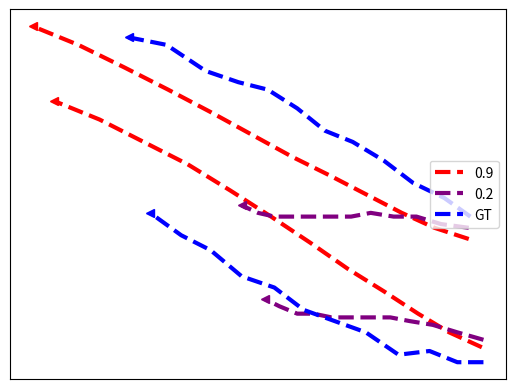

Recreate this plot in Python. (Note: this script raises an exception after producing the figure.)
import numpy as np
import matplotlib.pyplot as plt

# PLOTTING HOTEL DATASET - Plot 1 in figure 3


xSpeed01 = np.asarray([507, 486, 466, 444, 422, 399, 374, 349, 323, 296, 268, 240])
ySpeed01 = np.asarray([317, 320, 324, 329, 334, 339, 345, 351, 357, 363, 369, 374])

xSpeed02 = np.asarray([515, 495, 476, 455, 433, 410, 386, 361, 335, 308, 281, 253])
ySpeed02 = np.asarray([288, 292, 297, 303, 309, 316, 323, 330, 337, 343, 349, 354])

xSpeedGT = np.asarray([508, 492, 473, 455, 436, 419, 402, 384, 366, 346, 322, 299])
ySpeedGT = np.asarray([323, 328, 332, 338, 343, 346, 352, 357, 359, 362, 369, 371])

xSpeedGT02 = np.asarray([516, 500, 483, 464, 444, 425, 406, 388, 368, 349, 331, 312])
ySpeedGT02 = np.asarray([284, 284, 287, 286, 292, 295, 298, 304, 307, 314, 318, 324])

xSpeed03 = np.asarray([508, 490, 473, 455, 437, 419, 400, 380, 361, 340, 320, 299])
ySpeed03 = np.asarray([317, 320, 324, 328, 332, 336, 338, 341, 342, 343, 343, 343])

xSpeed04 = np.asarray([516, 499, 482, 465, 448, 430, 411, 392, 373, 353, 333, 312])
ySpeed04 = np.asarray([287, 291, 295, 300, 305, 309, 313, 315, 317, 318, 319, 319])

xSpeed05 = np.asarray([507, 490, 475, 461, 447, 435, 422, 411, 399, 388, 378, 368])
ySpeed05 = np.asarray([320, 321, 323, 323, 324, 323, 323, 323, 323, 323, 324, 326])

xSpeed06 = np.asarray([516, 500, 485, 471, 459, 446, 434, 423, 412, 402, 391, 382])
ySpeed06 = np.asarray([290, 292, 294, 295, 296, 296, 296, 296, 297, 297, 299, 301])


plt.plot(xSpeed01, ySpeed01, zorder=1, linewidth=3, linestyle='--', color='red', label='0.9')
plt.plot(xSpeed02, ySpeed02, zorder=1, linewidth=3, linestyle='--', color='red')

#plt.plot(xSpeed03, ySpeed03, zorder=1, linewidth=3, linestyle='--', color='cyan', label='0.5')
#plt.plot(xSpeed04, ySpeed04, zorder=1, linewidth=3, linestyle='--', color='cyan')

plt.plot(xSpeed05, ySpeed05, zorder=1, linewidth=3, linestyle='--', color='purple', label='0.2')
plt.plot(xSpeed06, ySpeed06, zorder=1, linewidth=3, linestyle='--', color='purple')

plt.plot(xSpeedGT, ySpeedGT, zorder=1, linewidth=3, color='blue', label='GT', linestyle='--')
plt.plot(xSpeedGT02, ySpeedGT02, zorder=1, linewidth=3, color='blue', linestyle='--')

plt.plot(xSpeed01[-1], ySpeed01[-1], zorder=1, marker='<', color='red')
plt.plot(xSpeed02[-1], ySpeed02[-1], zorder=1, marker='<', color='red')

plt.plot(xSpeedGT[-1], ySpeedGT[-1], zorder=1, marker='<', color='blue')
plt.plot(xSpeedGT02[-1], ySpeedGT02[-1], zorder=1, marker='<', color='blue')

plt.plot(xSpeed05[-1], ySpeed05[-1], zorder=1, marker='<', color='purple')
plt.plot(xSpeed06[-1], ySpeed06[-1], zorder=1, marker='<', color='purple')

plt.legend(loc='center right')
plt.xticks([])
plt.yticks([])
ext = [0, 576, 0.00, 720]
img = plt.imread("../hotel22.png")
plt.imshow(img, zorder=0)
plt.show()
